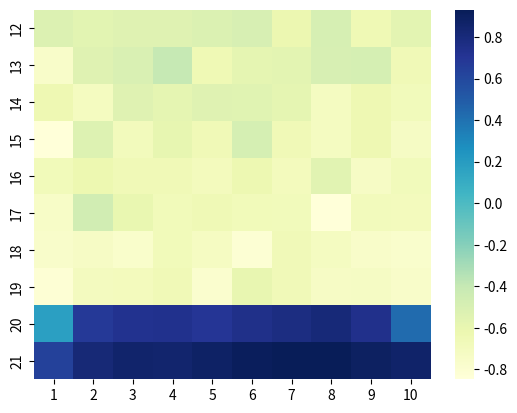
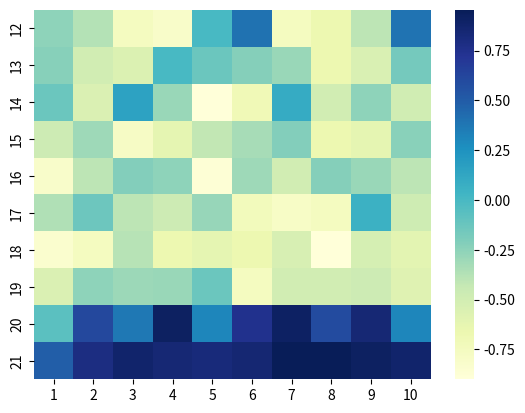
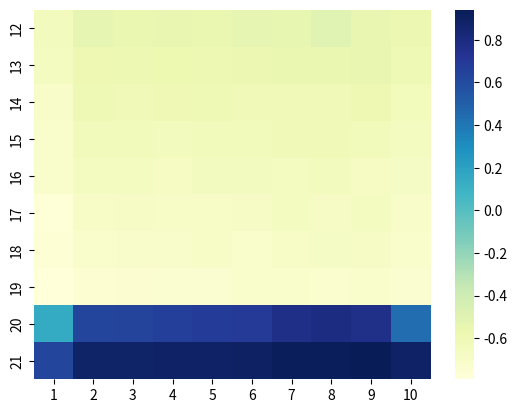
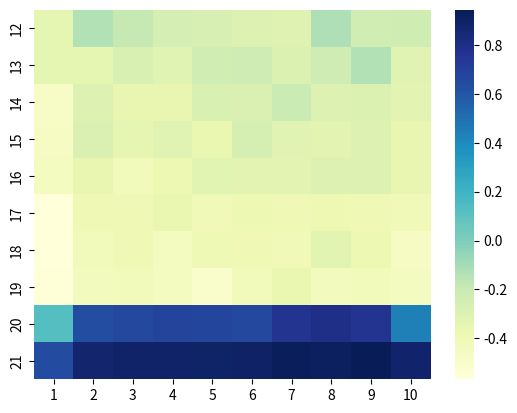

Here is the Python script that generated these plots, in order:
import numpy as np 
import matplotlib.pyplot as plt
from tqdm import trange
import seaborn as sns

# ========================== CFG =======================

class CFG:
    HIT = 1
    STOP = 0
    actions = [STOP, HIT]
    WIN = 1
    DRAW = 0
    LOSE = -1


# ======================== function ======================

def random_card():
    card = np.random.randint(13) + 1
    card = min(card, 10)
    return card

def value_card(card):
    if (card == 1):
        return 11
    else:
        return card

def random_play(policy_player, policy_dealer):
    player_ace = 0
    player_ace_1 = 0
    dealer_ace = 0
    dealer_ace_1 = 0
    player_sum = 0
    dealer_sum = 0
    dealer_show = 0
    his = []

    while(player_sum <12):
        card = random_card()
        # print(f'player card: {card}')
        if (card == 1):
            player_ace += 1
        player_sum += value_card(card)
        if (player_sum > 21):
            player_sum -= 10
            player_ace_1 += 1
    
    if (True):
        card = random_card()
        dealer_show = card
        # print(f'dealer show {dealer_show}')
        if (card == 1):
            dealer_ace += 1
        dealer_sum += value_card(card)

        card = random_card()
        # print(f'dealer {card}')
        if (card == 1):
            dealer_ace += 1
        dealer_sum += value_card(card)
        if (dealer_sum > 21):
            dealer_sum -= 10
            dealer_ace_1 += 1

    while(True):
        if (player_sum > 21):
            # print(f'quát {player_sum}')
            return his, -1
        action = policy_player[player_sum]
        his.append((player_ace > player_ace_1, player_sum, dealer_show))
        if (action == CFG.STOP):
            break
        card = random_card()
        # print(f'player card: {card}')
        if (card == 1):
            player_ace += 1
        player_sum += value_card(card)
        if (player_sum > 21 and player_ace > player_ace_1):
            player_sum -= 10
            player_ace_1 += 1
    
    while(True):
        if (dealer_sum == 21):
            # print(f'player {player_sum} dealer {dealer_sum}')
            if (player_sum == 21):
                return his, 0
            else:
                return his, -1
        if (dealer_sum > 21):
            # print(f'player {player_sum} dealer {dealer_sum}')
            return his, 1
        action = policy_dealer[dealer_sum]
        if (action == CFG.STOP):
            break
        card = random_card()
        # print(f'dealer {card}')
        if (card == 1):
            dealer_ace += 1
        dealer_sum += value_card(card)
        if(dealer_sum > 21 and dealer_ace > dealer_ace_1):
            dealer_sum -= 10
            dealer_ace_1 += 1
    
    # print(f'player {player_sum} dealer {dealer_sum}')
    if (player_sum < dealer_sum):
        return his, -1
    if (player_sum == dealer_sum):
        return his, 0
    if (player_sum > dealer_sum):
        return his, 1
        

def MonteCarloPrediction(Num_iter):

    # ========================== init =======================

    policy_dealer = np.zeros((22))
    policy_player = np.zeros((22))
    policy_player[:20] = CFG.HIT
    policy_player[20:] = CFG.STOP
    policy_dealer[:17] = CFG.HIT
    policy_dealer[17:] = CFG.STOP

    value = np.zeros((2, 10, 10))
    cnt = np.ones((2, 10, 10))

    for iter in trange(Num_iter):
        his, reward = random_play(policy_player, policy_dealer)
        for (usable, player_sum, dealer_show) in his:
            value[int(usable), player_sum - 12, dealer_show - 1] += reward
            cnt[int(usable), player_sum - 12, dealer_show - 1] += 1
    
    arr = value / cnt
    return arr[0,...], arr[1,...]


# ======================== main ==========================

NoUsable10k, Usable10k = MonteCarloPrediction(10000)
NoUsable500k, Usable500k = MonteCarloPrediction(500000)

ax = sns.heatmap(NoUsable10k, cmap="YlGnBu", xticklabels=range(1, 11)
    ,yticklabels=list(range(12, 22)))
plt.savefig('figure_5_2_10k_NoUsable.png')
plt.close()

ax = sns.heatmap(Usable10k, cmap="YlGnBu", xticklabels=range(1, 11)
    ,yticklabels=list(range(12, 22)))
plt.savefig('figure_5_2_10k_Usable.png')
plt.close()

ax = sns.heatmap(NoUsable500k, cmap="YlGnBu", xticklabels=range(1, 11)
    ,yticklabels=list(range(12, 22)))
plt.savefig('figure_5_2_500k_NoUsable.png')
plt.close()

ax = sns.heatmap(Usable500k, cmap="YlGnBu", xticklabels=range(1, 11)
    ,yticklabels=list(range(12, 22)))
plt.savefig('figure_5_2_500k_Usable.png')
plt.close()
